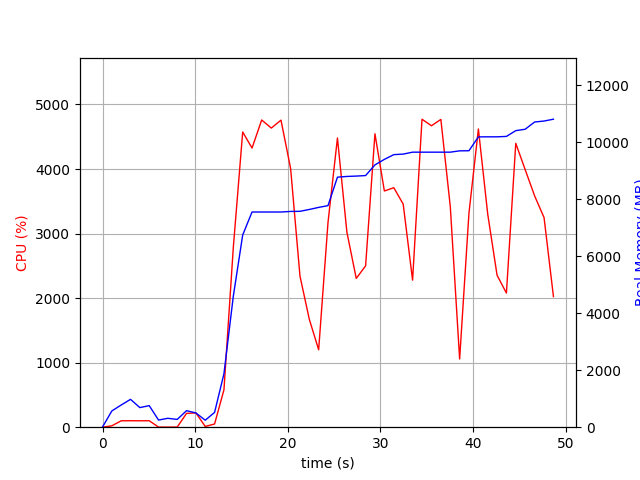

The file beside this chart, header and first rows:
elapsed_time, nproc, cpu, mem_real, mem_virtual
3.933906555175781e-05, 1, 0.0, 8.891, 3186
1.006, 5, 21.9, 570.7, 2245
2.014, 4, 99.3, 778.7, 2259
3.021, 5, 100.3, 976.6, 2741
4.029, 3, 99.2, 687.5, 1871
5.037, 3, 100.2, 756.6, 1983
6.045, 3, 2.0, 250.5, 1372
7.052, 3, 1.0, 312.2, 1445
8.059, 3, 2.0, 272.6, 1401
9.067, 4, 214.0, 579.8, 2024
10.08, 4, 221.2, 499.6, 1924
11.08, 1, 11.9, 244.8, 1639
12.09, 1, 49.6, 518.4, 1685
13.1, 1, 579.0, 1874, 8510
14.12, 1, 2788, 4597, 11070
15.13, 1, 4574, 6740, 11961
16.14, 1, 4325, 7546, 12451
17.18, 1, 4760, 7546, 12451
18.22, 1, 4634, 7546, 12451
19.26, 1, 4758, 7546, 12451
20.3, 1, 4007, 7566, 12451
21.31, 1, 2342, 7570, 12451
22.32, 1, 1671, 7636, 12451
23.33, 1, 1200, 7708, 12531
24.34, 1, 3172, 7770, 12531
25.35, 1, 4480, 8768, 13809
26.38, 1, 3019, 8794, 13809
27.38, 1, 2305, 8806, 13809
28.39, 1, 2500, 8824, 13809
29.4, 1, 4546, 9198, 14301
30.42, 1, 3660, 9392, 14301
31.44, 1, 3710, 9559, 14315
32.45, 1, 3457, 9577, 14315
33.46, 1, 2278, 9645, 14315
34.48, 1, 4772, 9645, 14315
35.5, 1, 4670, 9645, 14315
36.52, 1, 4769, 9645, 14315
37.54, 1, 3417, 9645, 14315
38.54, 1, 1057, 9691, 14411
39.55, 1, 3318, 9695, 14411
40.57, 1, 4620, 10181, 14919
41.57, 1, 3301, 10183, 14919
42.58, 1, 2355, 10183, 14919
43.59, 1, 2078, 10197, 14919
44.6, 1, 4398, 10400, 15155
45.61, 1, 3992, 10448, 15155
46.64, 1, 3584, 10703, 15155
47.65, 1, 3248, 10737, 15155
48.67, 1, 2024, 10801, 15155
